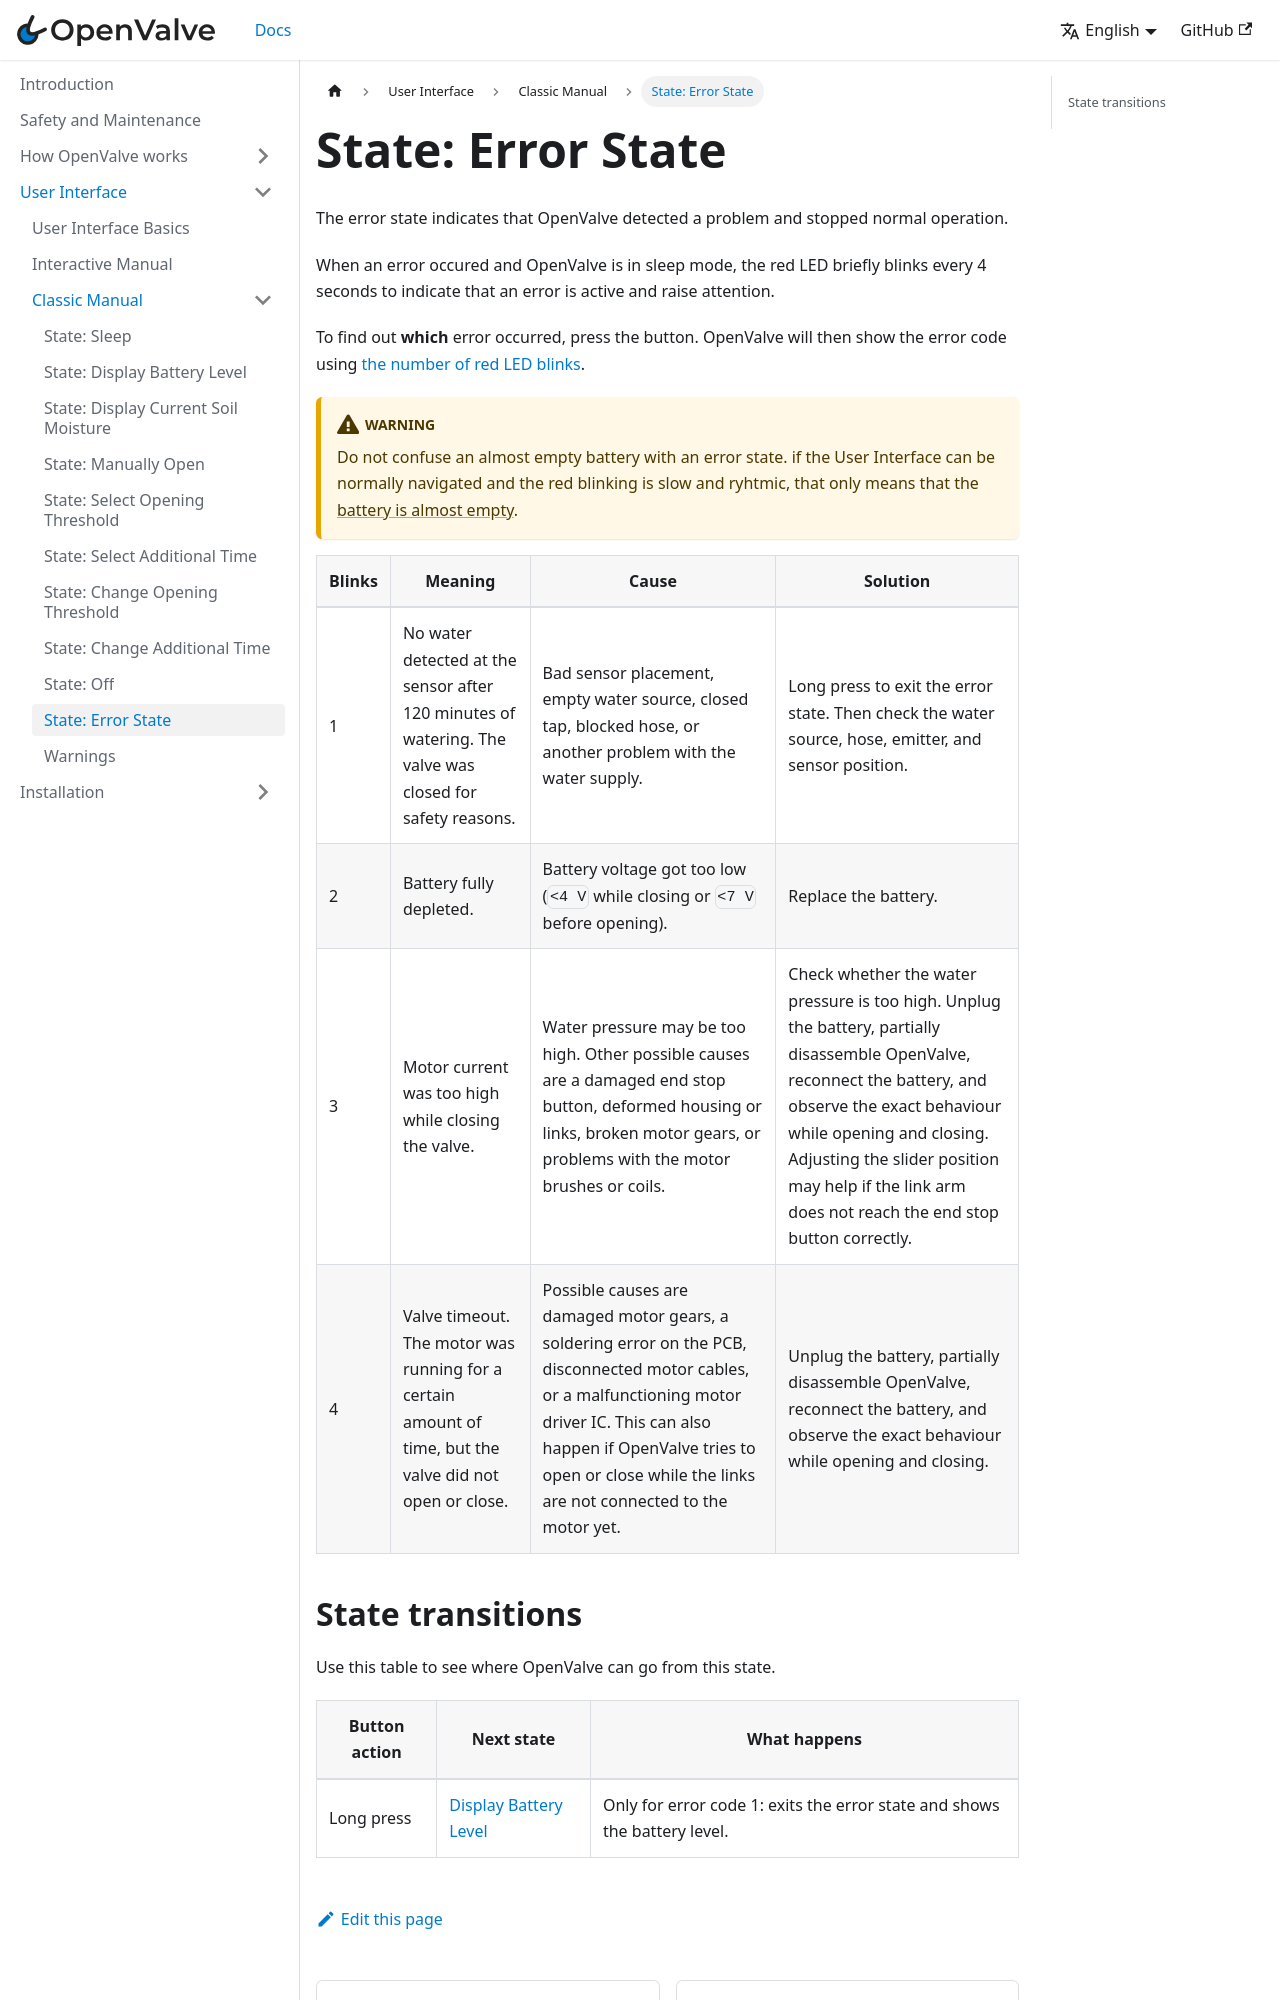

repository: fabiansteiner/OpenValve-Doc · page: user_interface/classic_manual/error-state/index.html · generator: docusaurus

---
title: "State: Error State"
sidebar_position: 10
description: "Error State explained"
---
# State: Error State

The error state indicates that OpenValve detected a problem and stopped normal operation.

When an error occured and OpenValve is in sleep mode, the red LED briefly blinks every 4 seconds to indicate that an error is active and raise attention.

To find out **which** error occurred, press the button. OpenValve will then show the error code using [the number of red LED blinks](./../basics#led-pattern-to-show-numbers).

:::warning

Do not confuse an almost empty battery with an error state. if the User Interface can be normally navigated and the red blinking is slow and ryhtmic, that only means that the [battery is almost empty](./display-battery-level).

:::

| Blinks | Meaning | Cause | Solution | 
| ------- | ------------------ | ------------------ |------------------ |
|      1 | No water detected at the sensor after 120 minutes of watering. The valve was closed for safety reasons.  | Bad sensor placement, empty water source, closed tap, blocked hose, or another problem with the water supply.| Long press to exit the error state. Then check the water source, hose, emitter, and sensor position. |
|      2 | Battery fully depleted.| Battery voltage got too low (`<4 V` while closing or `<7 V` before opening).| Replace the battery.|
|      3 | Motor current was too high while closing the valve.| Water pressure may be too high. Other possible causes are a damaged end stop button, deformed housing or links, broken motor gears, or problems with the motor brushes or coils. | Check whether the water pressure is too high. Unplug the battery, partially disassemble OpenValve, reconnect the battery, and observe the exact behaviour while opening and closing. Adjusting the slider position may help if the link arm does not reach the end stop button correctly. |
|      4 | Valve timeout. The motor was running for a certain amount of time, but the valve did not open or close. | Possible causes are damaged motor gears, a soldering error on the PCB, disconnected motor cables, or a malfunctioning motor driver IC. This can also happen if OpenValve tries to open or close while the links are not connected to the motor yet. | Unplug the battery, partially disassemble OpenValve, reconnect the battery, and observe the exact behaviour while opening and closing. |
